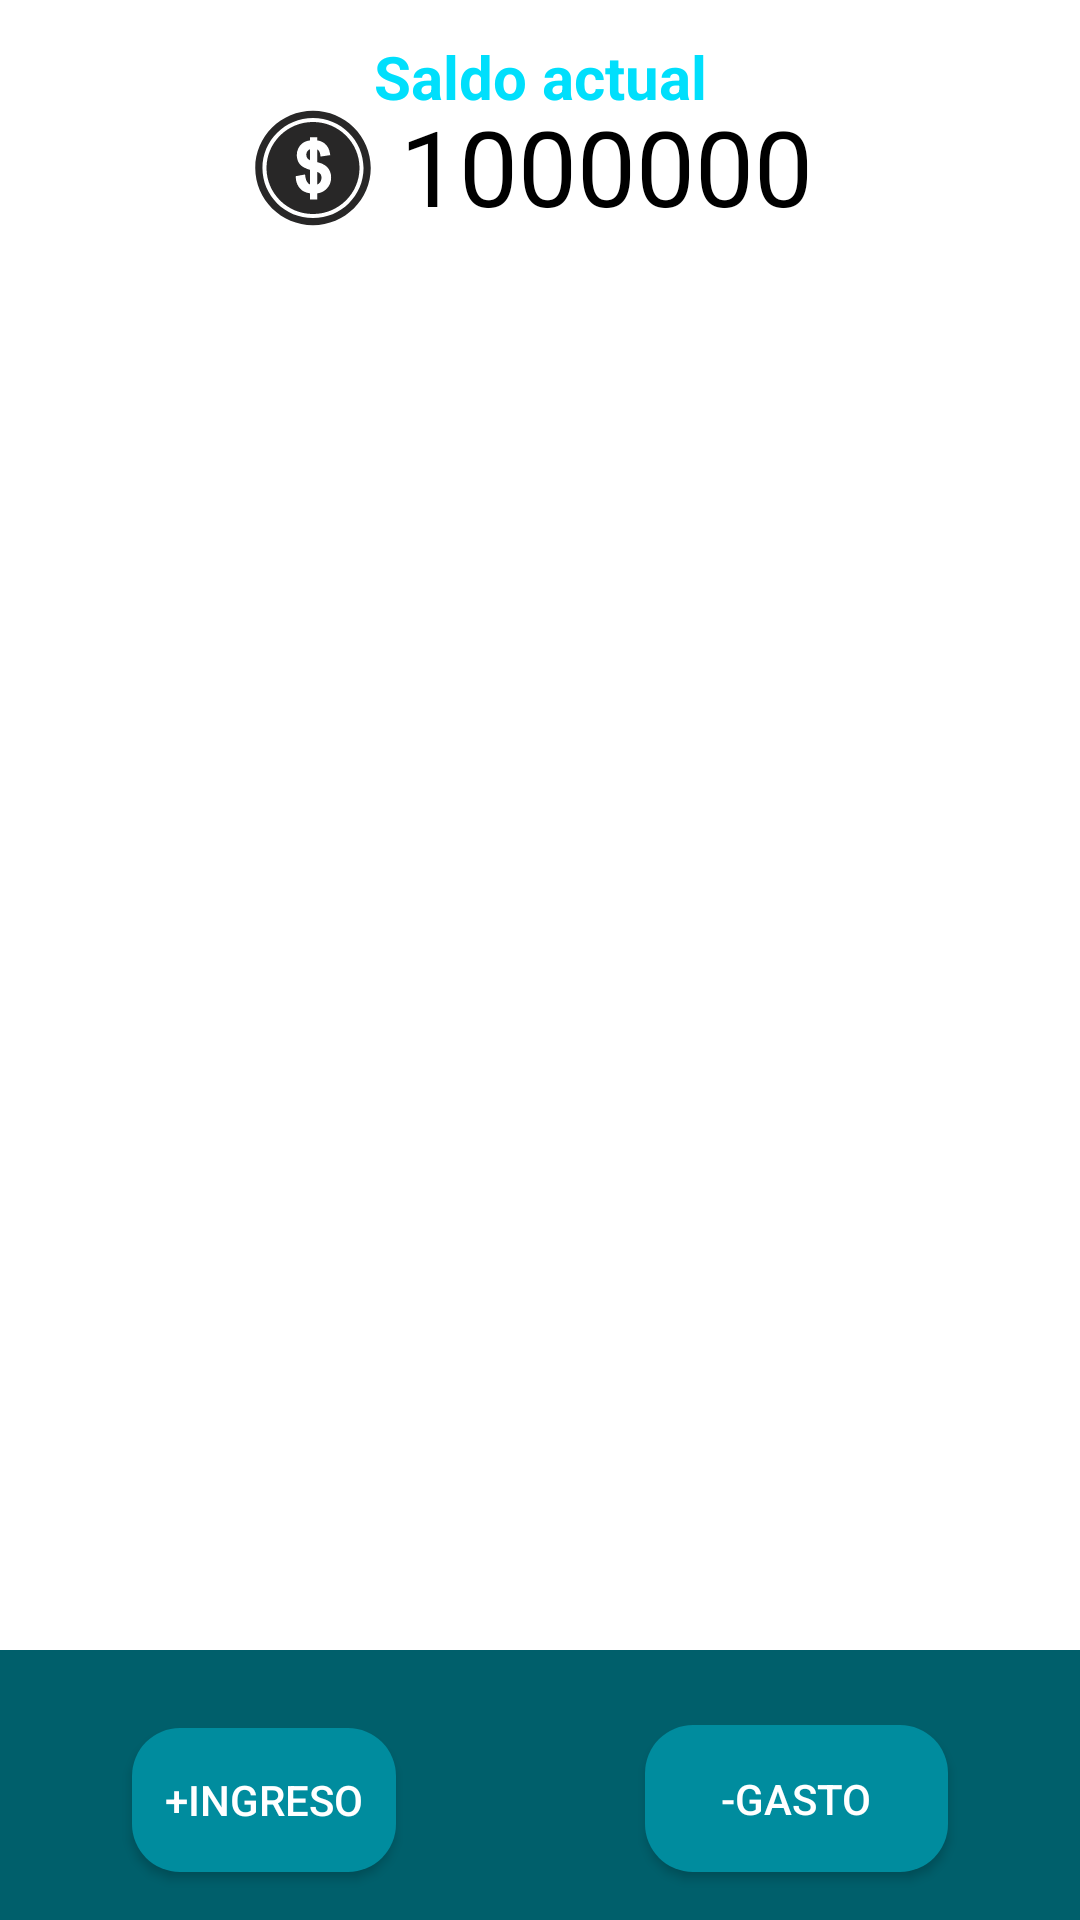

Here is an Android app screen rendered from its layout file. Give the layout XML and the strings, colors and styles it references.
<!-- AndroidManifest.xml: application theme Theme.Xpenses -->
<!-- res/layout/fragment_home.xml -->
<?xml version="1.0" encoding="utf-8"?>
<androidx.constraintlayout.widget.ConstraintLayout xmlns:android="http://schemas.android.com/apk/res/android"
    xmlns:app="http://schemas.android.com/apk/res-auto"
    xmlns:tools="http://schemas.android.com/tools"
    android:layout_width="match_parent"
    android:layout_height="match_parent"
    tools:context=".ui.home.HomeFragment">

    <com.google.android.material.appbar.MaterialToolbar
        android:id="@+id/materialToolbar"
        android:layout_width="0dp"
        android:layout_height="90dp"
        android:background="?attr/colorPrimary"
        android:backgroundTint="#005f6b"
        android:minHeight="?attr/actionBarSize"
        android:theme="?attr/actionBarTheme"
        app:layout_constraintBottom_toBottomOf="parent"
        app:layout_constraintEnd_toEndOf="parent"
        app:layout_constraintHorizontal_bias="0.0"
        app:layout_constraintStart_toStartOf="parent" />

    <ImageView
        android:id="@+id/imageView2"
        android:layout_width="42dp"
        android:layout_height="48dp"
        android:layout_marginTop="32dp"
        android:src="@drawable/ic_menu_home"
        app:layout_constraintEnd_toEndOf="parent"
        app:layout_constraintHorizontal_bias="0.262"
        app:layout_constraintStart_toStartOf="parent"
        app:layout_constraintTop_toTopOf="parent" />

    <TextView
        android:id="@+id/txtSaldo"
        android:layout_width="wrap_content"
        android:layout_height="wrap_content"
        android:layout_marginStart="8dp"
        android:layout_marginTop="32dp"
        android:text="1000000"
        android:textColor="#000000"
        android:textColorLink="#000000"
        android:textSize="35sp"
        app:layout_constraintStart_toEndOf="@+id/imageView2"
        app:layout_constraintTop_toTopOf="parent" />

    <TextView
        android:id="@+id/textView3"
        android:layout_width="wrap_content"
        android:layout_height="wrap_content"
        android:layout_marginTop="12dp"
        android:text="Saldo actual"
        android:textColor="#00dffc"
        android:textColorLink="#000000"
        android:textSize="20sp"
        android:textStyle="bold"
        app:layout_constraintEnd_toEndOf="parent"
        app:layout_constraintStart_toStartOf="parent"
        app:layout_constraintTop_toTopOf="parent" />

    <ListView
        android:id="@+id/lvInicioF"
        android:layout_width="414dp"
        android:layout_height="556dp"
        app:layout_constraintBottom_toTopOf="@+id/materialToolbar"
        app:layout_constraintEnd_toEndOf="parent"
        app:layout_constraintHorizontal_bias="0.0"
        app:layout_constraintStart_toStartOf="parent"
        app:layout_constraintTop_toBottomOf="@+id/txtSaldo"
        app:layout_constraintVertical_bias="1.0" />


    <Button
        android:id="@+id/btnGasto"
        android:layout_width="101dp"
        android:layout_height="49dp"
        android:layout_marginEnd="44dp"
        android:layout_marginBottom="16dp"
        android:background="@drawable/botones"
        android:text="-Gasto"
        android:textColor="#FFFFFF"
        app:backgroundTint="@null"
        app:layout_constraintBottom_toBottomOf="parent"
        app:layout_constraintEnd_toEndOf="@+id/materialToolbar" />

    <Button
        android:id="@+id/btnIngreso"
        android:layout_width="wrap_content"
        android:layout_height="wrap_content"
        android:layout_marginStart="44dp"
        android:layout_marginBottom="16dp"
        android:background="@drawable/botones"
        android:text="+Ingreso"
        android:textColor="#FFFFFF"
        app:backgroundTint="@null"
        app:layout_constraintBottom_toBottomOf="parent"
        app:layout_constraintStart_toStartOf="@+id/materialToolbar" />

</androidx.constraintlayout.widget.ConstraintLayout>
<!-- resources referenced by this layout -->
<resources>
  <!-- drawable botones (drawable) -->
  <?xml version="1.0" encoding="utf-8"?>
  <shape xmlns:android="http://schemas.android.com/apk/res/android"
      android:shape="rectangle">
  
      <solid android:color="#008C9E"/>  
      <corners android:radius="16dp"/>  
  
  </shape>
  <!-- drawable ic_menu_home (drawable) -->
  <vector xmlns:android="http://schemas.android.com/apk/res/android"
      android:width="1200dp"
      android:height="1200dp"
      android:viewportWidth="1200"
      android:viewportHeight="1200">
    <path
        android:pathData="M600,55.5C296.3,55.5 50,299.3 50,600s246.3,544.5 550,544.5c303.8,0 550,-243.8 550,-544.5S903.8,55.5 600,55.5zM600,1076.9c-265.5,0 -481.5,-213.9 -481.5,-476.9s216,-476.9 481.5,-476.9s481.5,213.9 481.5,476.9S865.5,1076.9 600,1076.9z"
        android:fillColor="#282727"/>
    <path
        android:pathData="M639.9,636.7V758c9,-3.8 16.8,-9.5 23.7,-17.2c11.4,-12.8 17,-28.4 17,-47.8c0,-16.1 -3.6,-28.3 -11.1,-37.3C665.4,650.8 657.1,644.1 639.9,636.7z"
        android:fillColor="#282727"/>
    <path
        android:pathData="M600,161.7c-244.2,0 -442.9,196.6 -442.9,438.3c0,241.7 198.7,438.3 442.9,438.3c244.2,0 442.9,-196.6 442.9,-438.3C1042.9,358.3 844.2,161.7 600,161.7zM730.9,797.2c-24.1,25.1 -54.7,40.2 -91,45v57.4H572.1v-57.7c-23.2,-4 -42.9,-10 -58.9,-18.1c-20.2,-10.2 -37.8,-26.8 -52.2,-49.2c-14.3,-22.3 -22.7,-49.5 -25,-81l-1.1,-15.5l89.3,-16.6l2.6,17.8c3.9,26.5 10.5,45.8 19.5,57.3c7.8,9.7 16.3,16.7 25.7,21.1V618.1c-20.3,-5.3 -41,-13.7 -61.7,-25.2c-20.6,-11.4 -36.8,-27.4 -48,-47.6c-11.1,-19.9 -16.6,-42.7 -16.6,-67.7c0,-44.4 16.3,-81 48.3,-108.7c18.7,-16.2 44.9,-27 78.1,-32.3v-28.5h67.7v28.5c28.9,4.8 52.8,14.9 71.3,30.1c27.8,22.8 44.7,54.3 50.4,93.6l2.4,17.1l-92.1,13.7l-2.6,-17.1c-2.8,-18.2 -8.3,-32 -16.4,-40.9c-3.6,-4 -7.9,-7.4 -12.9,-10.2V544.5c22.3,5.7 36.9,10.2 45.5,13.9c19.4,8.4 35.5,18.9 48,31.3c12.7,12.5 22.6,27.6 29.3,44.7c6.7,16.9 10.1,35.4 10.1,54.9C772.9,732.1 758.8,768.4 730.9,797.2z"
        android:fillColor="#282727"/>
    <path
        android:pathData="M536.5,473.2c0,14.8 3.9,26.6 11.9,36.2c5.2,6.2 13.2,11.8 23.7,16.7V420.5c-8.4,3.5 -15.5,8.5 -21.3,14.9C541.2,446.1 536.5,458.5 536.5,473.2z"
        android:fillColor="#282727"/>
  </vector>
  <style name="Theme.Xpenses" parent="Theme.MaterialComponents.DayNight.DarkActionBar">
          
          <item name="colorPrimary">@color/purple_500</item>
          <item name="colorPrimaryVariant">@color/purple_700</item>
          <item name="colorOnPrimary">@color/white</item>
          
          <item name="colorSecondary">@color/teal_200</item>
          <item name="colorSecondaryVariant">@color/teal_700</item>
          <item name="colorOnSecondary">@color/black</item>
          
          <item name="android:statusBarColor">?attr/colorPrimaryVariant</item>
          
      </style>
  <!-- not gathered from this repository: default colours our renderer supplied (Android Studio template values) -->
  <color name="purple_500">#FF6200EE</color>
  <color name="purple_700">#FF3700B3</color>
  <color name="teal_200">#FF03DAC5</color>
  <color name="teal_700">#FF018786</color>
  <color name="black">#FF000000</color>
  <color name="white">#FFFFFFFF</color>
</resources>
